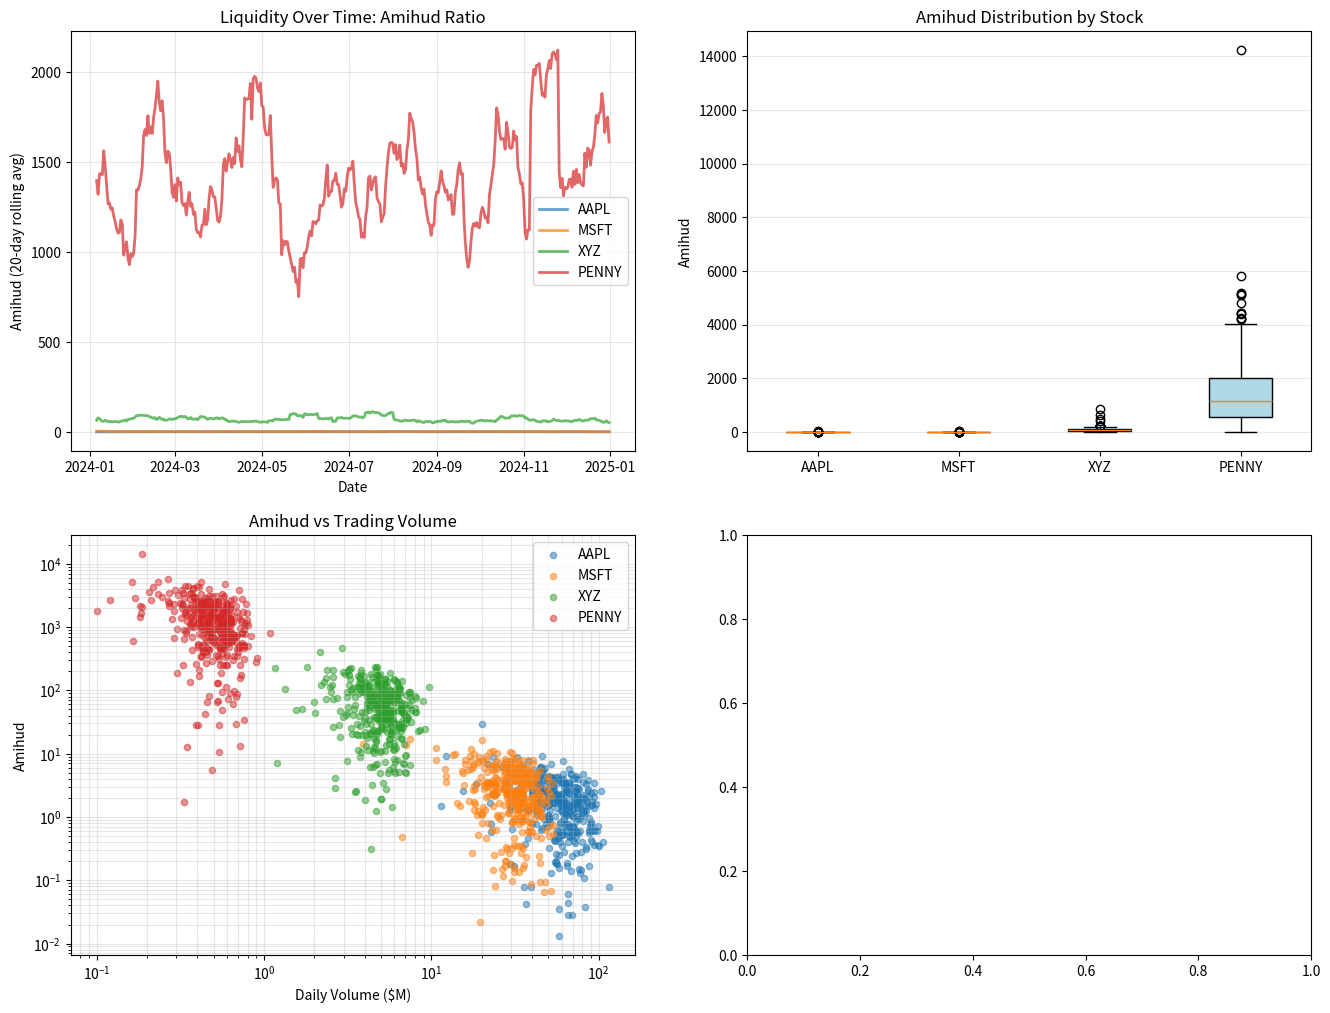

The script that saved this image: (Note: this script raises an exception after producing the figure.)
import numpy as np
import pandas as pd
import matplotlib.pyplot as plt
from scipy.stats import spearmanr

# Synthetic OHLCV data for multiple stocks
np.random.seed(42)
dates = pd.date_range('2024-01-01', '2024-12-31', freq='D')
n_days = len(dates)

# Stock characteristics (realistic)
stocks = {
    'AAPL': {'vol_daily_pct': 1.5, 'volume_M': 60, 'name': 'Apple (liquid)'},
    'MSFT': {'vol_daily_pct': 1.2, 'volume_M': 30, 'name': 'Microsoft (liquid)'},
    'XYZ':  {'vol_daily_pct': 4.0, 'volume_M': 5, 'name': 'Illiquid (small-cap)'},
    'PENNY': {'vol_daily_pct': 8.0, 'volume_M': 0.5, 'name': 'Penny stock (v.illiquid)'},
}

# Generate synthetic OHLCV
data_dict = {}

for ticker, params in stocks.items():
    # Simulate returns (GBM-like)
    returns = np.random.normal(0, params['vol_daily_pct']/100, n_days)
    prices = 100 * np.exp(np.cumsum(returns))
    
    # Volume with mean reversion
    volume_base = params['volume_M']
    vol_shocks = np.random.normal(1, 0.3, n_days)
    volumes_M = np.maximum(volume_base * vol_shocks, 0.1)  # $M
    
    # OHLC (simplified)
    df = pd.DataFrame({
        'date': dates,
        'close': prices,
        'volume_M': volumes_M,
    })
    
    df['close_prev'] = df['close'].shift(1)
    df['return_pct'] = np.abs(df['close'].pct_change() * 100)  # Absolute % change
    df['return_bps'] = df['return_pct'] * 100  # Convert to bps
    
    # Amihud
    df['amihud'] = df['return_bps'] / df['volume_M']
    
    # Handle NaN (first day, zero volume)
    df['amihud'] = df['amihud'].replace([np.inf, -np.inf], np.nan)
    
    # Rolling average (20-day)
    df['amihud_20d'] = df['amihud'].rolling(20, min_periods=5).mean()
    
    data_dict[ticker] = df

# Merge all stocks
all_data = pd.concat([df.assign(ticker=ticker) for ticker, df in data_dict.items()], ignore_index=True)

# Summary statistics
print("AMIHUD SUMMARY STATISTICS\n")
print("=" * 80)

for ticker, df in data_dict.items():
    name = stocks[ticker]['name']
    amihud_mean = df['amihud'].mean()
    amihud_median = df['amihud'].median()
    amihud_std = df['amihud'].std()
    
    print(f"\n{ticker}: {name}")
    print(f"  Mean Amihud:    {amihud_mean:.6f}")
    print(f"  Median Amihud:  {amihud_median:.6f}")
    print(f"  Std Dev:        {amihud_std:.6f}")
    print(f"  Min–Max:        {df['amihud'].min():.6f} – {df['amihud'].max():.6f}")
    print(f"  Avg daily vol:  ${df['volume_M'].mean():.1f}M")

# Correlation analysis
print("\n\nCORRELATION ANALYSIS")
print("=" * 80)

pivot_amihud = all_data.pivot_table(values='amihud_20d', index='date', columns='ticker')
print("\n20-Day Rolling Amihud Correlation:")
print(pivot_amihud.corr().round(3))

# Persistence (AR(1))
print("\n\nAMIHUD PERSISTENCE (Auto-Regressive)")
for ticker, df in data_dict.items():
    amihud_clean = df['amihud'].dropna()
    lag1 = amihud_clean.iloc[:-1].values
    current = amihud_clean.iloc[1:].values
    
    from scipy.stats import linregress
    slope, intercept, r_value, p_value, std_err = linregress(lag1, current)
    
    print(f"{ticker}: AR(1) coeff = {slope:.3f} (R² = {r_value**2:.3f})")

# Time-of-year pattern
print("\n\nTIME-OF-YEAR PATTERN")
all_data['month'] = pd.to_datetime(all_data['date']).dt.month
monthly_amihud = all_data.groupby(['ticker', 'month'])['amihud'].mean().unstack()
print("\nAverage Amihud by Month:")
print(monthly_amihud.round(6))

# Visualization
fig, axes = plt.subplots(2, 2, figsize=(16, 12))

# Plot 1: Time series of Amihud
ax = axes[0, 0]
for ticker in stocks.keys():
    df = data_dict[ticker]
    ax.plot(df['date'], df['amihud_20d'], label=ticker, linewidth=2, alpha=0.7)
ax.set_xlabel('Date')
ax.set_ylabel('Amihud (20-day rolling avg)')
ax.set_title('Liquidity Over Time: Amihud Ratio')
ax.legend()
ax.grid(alpha=0.3)

# Plot 2: Amihud distribution (boxplot)
ax = axes[0, 1]
amihud_data = [data_dict[ticker]['amihud'].dropna().values for ticker in stocks.keys()]
bp = ax.boxplot(amihud_data, labels=stocks.keys(), patch_artist=True)
for patch in bp['boxes']:
    patch.set_facecolor('lightblue')
ax.set_ylabel('Amihud')
ax.set_title('Amihud Distribution by Stock')
ax.grid(axis='y', alpha=0.3)

# Plot 3: Amihud vs Volume (scatter)
ax = axes[1, 0]
for ticker in stocks.keys():
    df = data_dict[ticker]
    # Remove NaN
    valid_mask = df['amihud'].notna()
    ax.scatter(df.loc[valid_mask, 'volume_M'], df.loc[valid_mask, 'amihud'], 
               alpha=0.5, s=20, label=ticker)
ax.set_xlabel('Daily Volume ($M)')
ax.set_ylabel('Amihud')
ax.set_title('Amihud vs Trading Volume')
ax.set_yscale('log')
ax.set_xscale('log')
ax.legend()
ax.grid(alpha=0.3, which='both')

# Plot 4: Monthly pattern
ax = axes[1, 1]
for ticker in stocks.keys():
    month_amihud = data_dict[ticker].groupby('month')['amihud'].mean()
    ax.plot(month_amihud.index, month_amihud.values, 'o-', label=ticker, linewidth=2, markersize=6)
ax.set_xlabel('Month')
ax.set_ylabel('Average Amihud')
ax.set_title('Seasonal Pattern: Amihud by Month')
ax.legend()
ax.grid(alpha=0.3)
ax.set_xticks(range(1, 13))

plt.tight_layout()
plt.show()

# Practical application: Execution algorithm adjustment
print("\n\nEXECUTION ALGORITHM: DYNAMIC PARTICIPATION BASED ON AMIHUD")
print("=" * 80)
print("\nParticipation Rate (target % of market volume):")
print("  Amihud < 0.0001 (liquid): 30% participation")
print("  Amihud 0.0001–0.001: 20% participation")
print("  Amihud > 0.001 (illiquid): 10% participation")

for ticker, df in data_dict.items():
    recent_amihud = df['amihud_20d'].iloc[-1]  # Most recent 20-day avg
    
    if recent_amihud < 0.0001:
        par_rate = 30
        guidance = "Aggressive execution OK"
    elif recent_amihud < 0.001:
        par_rate = 20
        guidance = "Normal execution"
    else:
        par_rate = 10
        guidance = "Patient execution recommended"
    
    print(f"\n{ticker}: Current 20-d Amihud = {recent_amihud:.6f}")
    print(f"  → Recommended participation: {par_rate}%")
    print(f"  → Strategy: {guidance}")